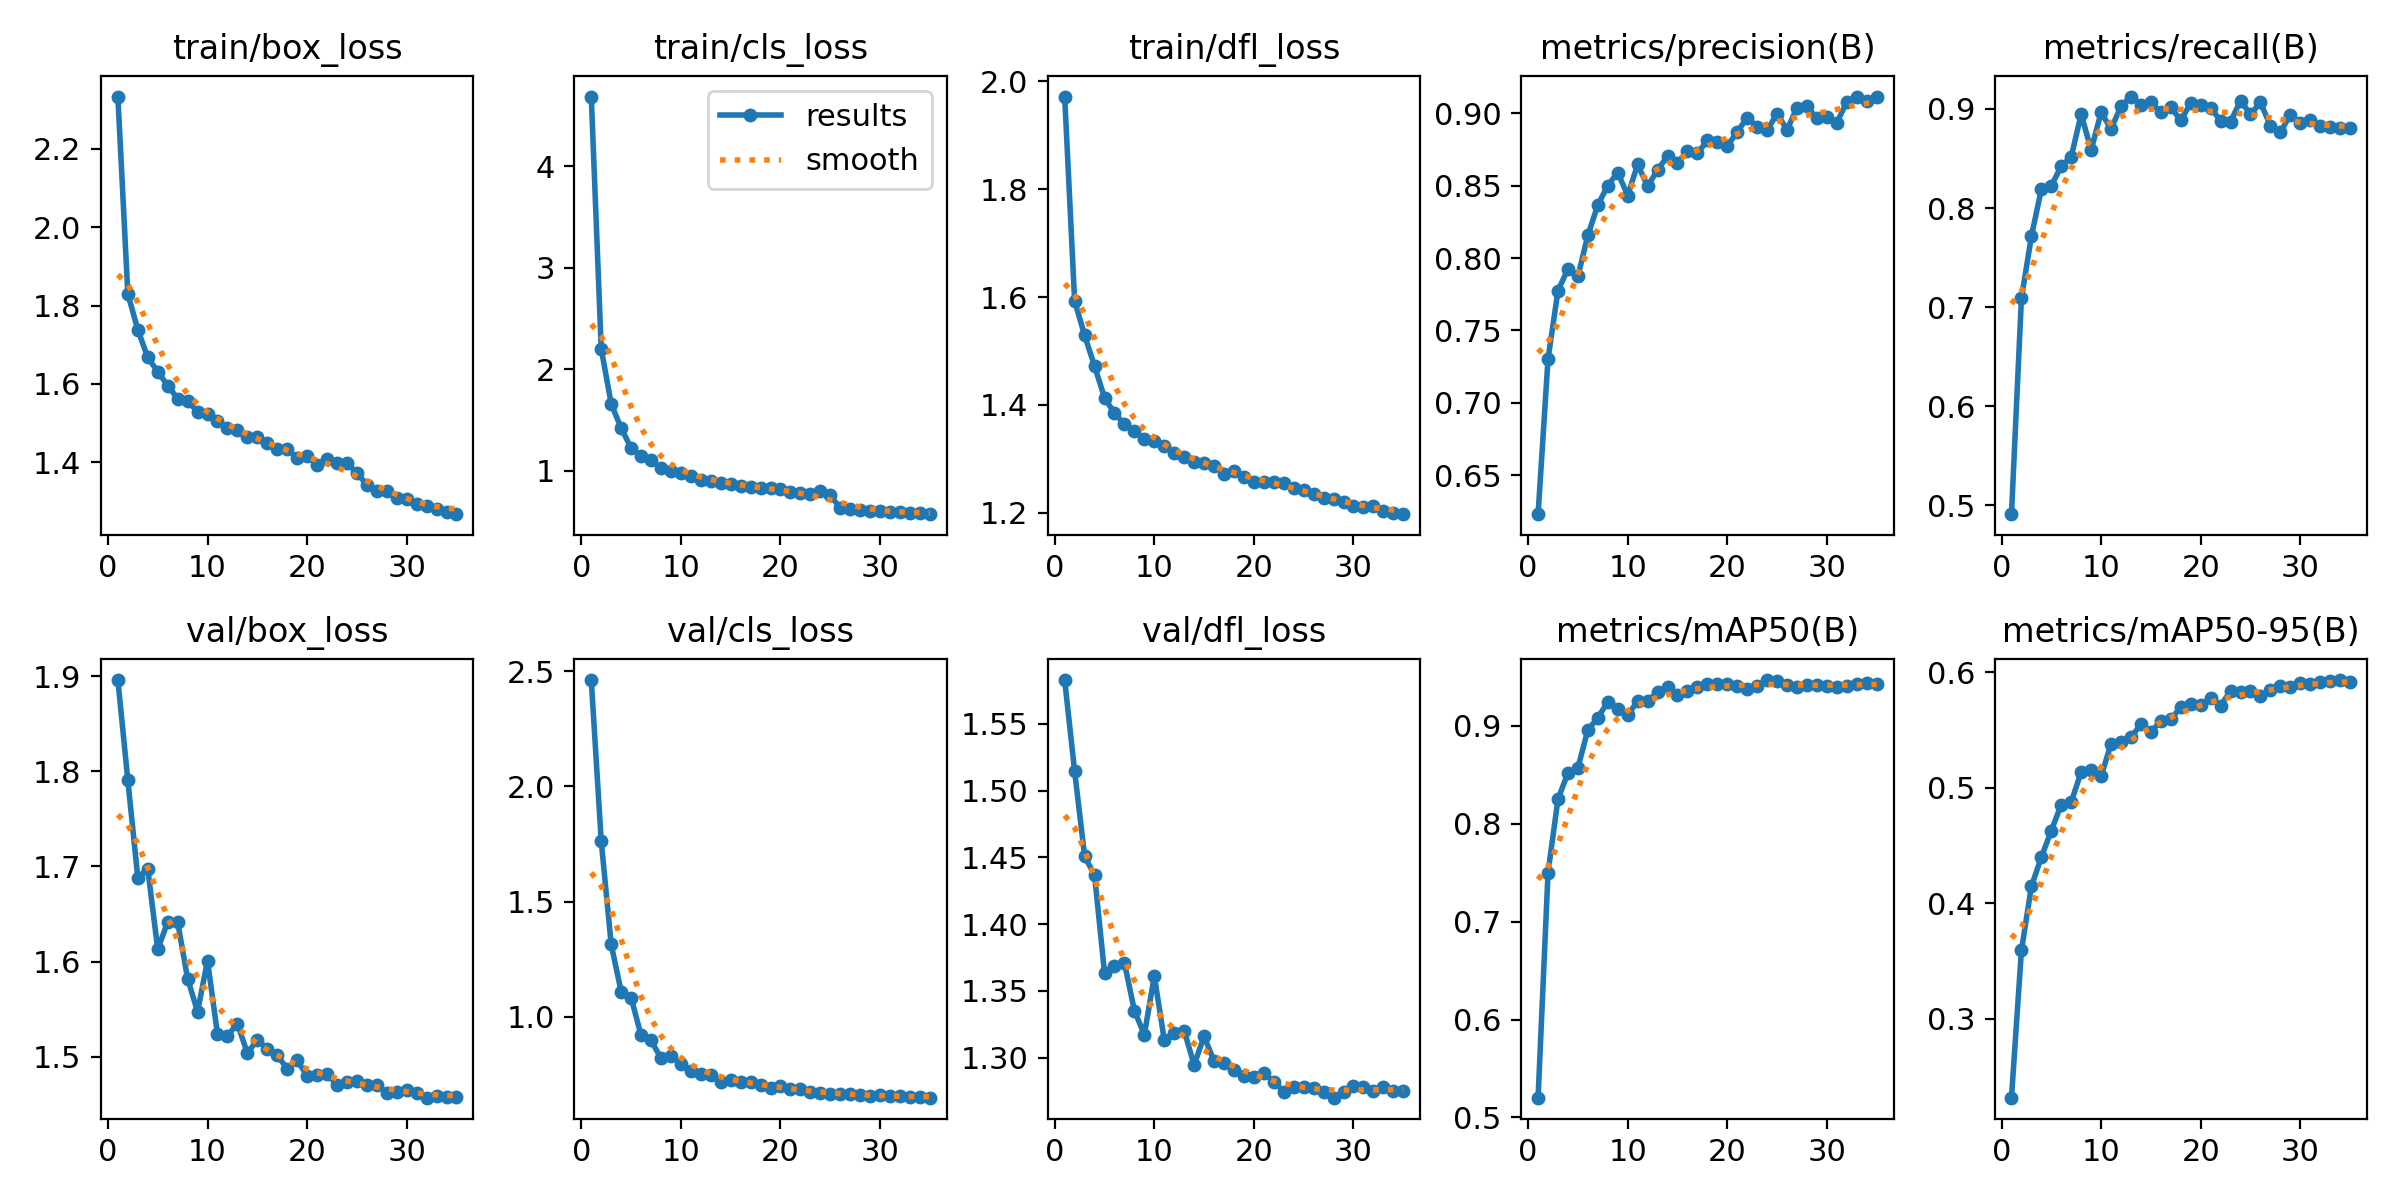

The file beside this chart, header and first rows:
epoch, time, train/box_loss, train/cls_loss, train/dfl_loss, metrics/precision(B), metrics/recall(B), metrics/mAP50(B), metrics/mAP50-95(B), val/box_loss, val/cls_loss, val/dfl_loss, lr/pg0, lr/pg1, lr/pg2
1, 2167, 2.334, 4.689, 1.972, 0.623, 0.4912, 0.5202, 0.2319, 1.896, 2.461, 1.583, 0.007001, 0.0003332, 0.0003332
2, 4369, 1.83, 2.204, 1.593, 0.7303, 0.7089, 0.7501, 0.3593, 1.791, 1.762, 1.515, 0.003982, 0.0006477, 0.0006477
3, 6601, 1.739, 1.662, 1.529, 0.7774, 0.7715, 0.8253, 0.4146, 1.688, 1.314, 1.451, 0.0009443, 0.0009433, 0.0009433
4, 8766, 1.668, 1.422, 1.472, 0.7924, 0.819, 0.8519, 0.44, 1.697, 1.109, 1.437, 0.0009151, 0.0009151, 0.0009151
5, 10924, 1.631, 1.226, 1.414, 0.7873, 0.8223, 0.8573, 0.463, 1.613, 1.083, 1.364, 0.0008869, 0.0008869, 0.0008869
6, 13101, 1.596, 1.146, 1.385, 0.8157, 0.8424, 0.8959, 0.4854, 1.641, 0.919, 1.369, 0.0008586, 0.0008586, 0.0008586
7, 15279, 1.562, 1.105, 1.365, 0.8366, 0.8518, 0.9082, 0.4877, 1.642, 0.8973, 1.371, 0.0008303, 0.0008303, 0.0008303
8, 17440, 1.556, 1.027, 1.351, 0.8501, 0.8947, 0.9247, 0.5138, 1.582, 0.8207, 1.335, 0.000802, 0.000802, 0.000802
9, 19602, 1.529, 0.9965, 1.338, 0.8591, 0.8587, 0.9173, 0.5154, 1.547, 0.8296, 1.317, 0.0007737, 0.0007737, 0.0007737
10, 21737, 1.522, 0.9764, 1.334, 0.8432, 0.8965, 0.9109, 0.51, 1.601, 0.796, 1.361, 0.0007454, 0.0007454, 0.0007454
11, 23948, 1.506, 0.9517, 1.324, 0.8647, 0.8799, 0.9254, 0.5383, 1.524, 0.7628, 1.313, 0.0007171, 0.0007171, 0.0007171
12, 26420, 1.489, 0.9134, 1.311, 0.8495, 0.9027, 0.9256, 0.5399, 1.522, 0.7518, 1.319, 0.0006889, 0.0006889, 0.0006889
13, 29145, 1.482, 0.9054, 1.303, 0.861, 0.9125, 0.9343, 0.5436, 1.535, 0.7469, 1.32, 0.0006606, 0.0006606, 0.0006606
14, 31629, 1.463, 0.8856, 1.294, 0.8703, 0.9044, 0.9394, 0.555, 1.504, 0.7183, 1.295, 0.0006323, 0.0006323, 0.0006323
15, 33769, 1.463, 0.8703, 1.293, 0.8657, 0.9067, 0.9312, 0.5484, 1.517, 0.7253, 1.316, 0.000604, 0.000604, 0.000604
16, 35884, 1.45, 0.8561, 1.287, 0.8741, 0.8964, 0.936, 0.5579, 1.508, 0.7173, 1.297, 0.0005757, 0.0005757, 0.0005757
17, 38002, 1.434, 0.8382, 1.273, 0.8723, 0.9017, 0.9396, 0.5594, 1.501, 0.7172, 1.296, 0.0005474, 0.0005474, 0.0005474
18, 40124, 1.433, 0.8291, 1.277, 0.8813, 0.8885, 0.9426, 0.5697, 1.487, 0.7023, 1.291, 0.0005191, 0.0005191, 0.0005191
19, 42240, 1.412, 0.8312, 1.267, 0.8799, 0.9059, 0.9423, 0.5728, 1.496, 0.6889, 1.286, 0.0004909, 0.0004909, 0.0004909
20, 44350, 1.416, 0.8266, 1.258, 0.8773, 0.9038, 0.9431, 0.5719, 1.48, 0.6999, 1.285, 0.0004626, 0.0004626, 0.0004626
21, 46467, 1.393, 0.7959, 1.258, 0.8872, 0.9013, 0.9407, 0.5776, 1.48, 0.6885, 1.288, 0.0004343, 0.0004343, 0.0004343
22, 48573, 1.407, 0.7818, 1.258, 0.8969, 0.888, 0.938, 0.5712, 1.482, 0.6847, 1.282, 0.000406, 0.000406, 0.000406
23, 50678, 1.398, 0.7763, 1.255, 0.8909, 0.8873, 0.9412, 0.5839, 1.471, 0.6718, 1.275, 0.0003777, 0.0003777, 0.0003777
24, 52781, 1.397, 0.7998, 1.247, 0.8883, 0.9084, 0.9468, 0.5827, 1.473, 0.6691, 1.278, 0.0003494, 0.0003494, 0.0003494
25, 54884, 1.373, 0.7603, 1.242, 0.8998, 0.8946, 0.9463, 0.5836, 1.474, 0.6655, 1.278, 0.0003211, 0.0003211, 0.0003211
26, 56986, 1.342, 0.6341, 1.235, 0.8886, 0.9066, 0.9418, 0.5793, 1.47, 0.6629, 1.277, 0.0002929, 0.0002929, 0.0002929
27, 59087, 1.326, 0.6212, 1.228, 0.9039, 0.8831, 0.9392, 0.5848, 1.47, 0.6651, 1.274, 0.0002646, 0.0002646, 0.0002646
28, 61186, 1.328, 0.6135, 1.225, 0.9048, 0.8764, 0.9418, 0.5877, 1.462, 0.6589, 1.27, 0.0002363, 0.0002363, 0.0002363
29, 63280, 1.309, 0.6083, 1.219, 0.8966, 0.8944, 0.9415, 0.5874, 1.463, 0.6578, 1.274, 0.000208, 0.000208, 0.000208
30, 65373, 1.305, 0.6047, 1.213, 0.8977, 0.886, 0.9405, 0.5905, 1.465, 0.6595, 1.278, 0.0001797, 0.0001797, 0.0001797
31, 67467, 1.292, 0.5956, 1.211, 0.8935, 0.8885, 0.9401, 0.5897, 1.462, 0.658, 1.278, 0.0001514, 0.0001514, 0.0001514
32, 69561, 1.288, 0.5924, 1.213, 0.9078, 0.8824, 0.9409, 0.5913, 1.457, 0.6567, 1.275, 0.0001231, 0.0001231, 0.0001231
33, 71659, 1.281, 0.5878, 1.204, 0.9116, 0.8814, 0.9427, 0.5925, 1.459, 0.6529, 1.278, 9.48571e-05, 9.48571e-05, 9.48571e-05
34, 73752, 1.274, 0.5833, 1.199, 0.9088, 0.8805, 0.9435, 0.5933, 1.458, 0.6508, 1.275, 6.65714e-05, 6.65714e-05, 6.65714e-05
35, 75843, 1.267, 0.574, 1.197, 0.9115, 0.8812, 0.9428, 0.5912, 1.458, 0.6491, 1.275, 3.82857e-05, 3.82857e-05, 3.82857e-05
